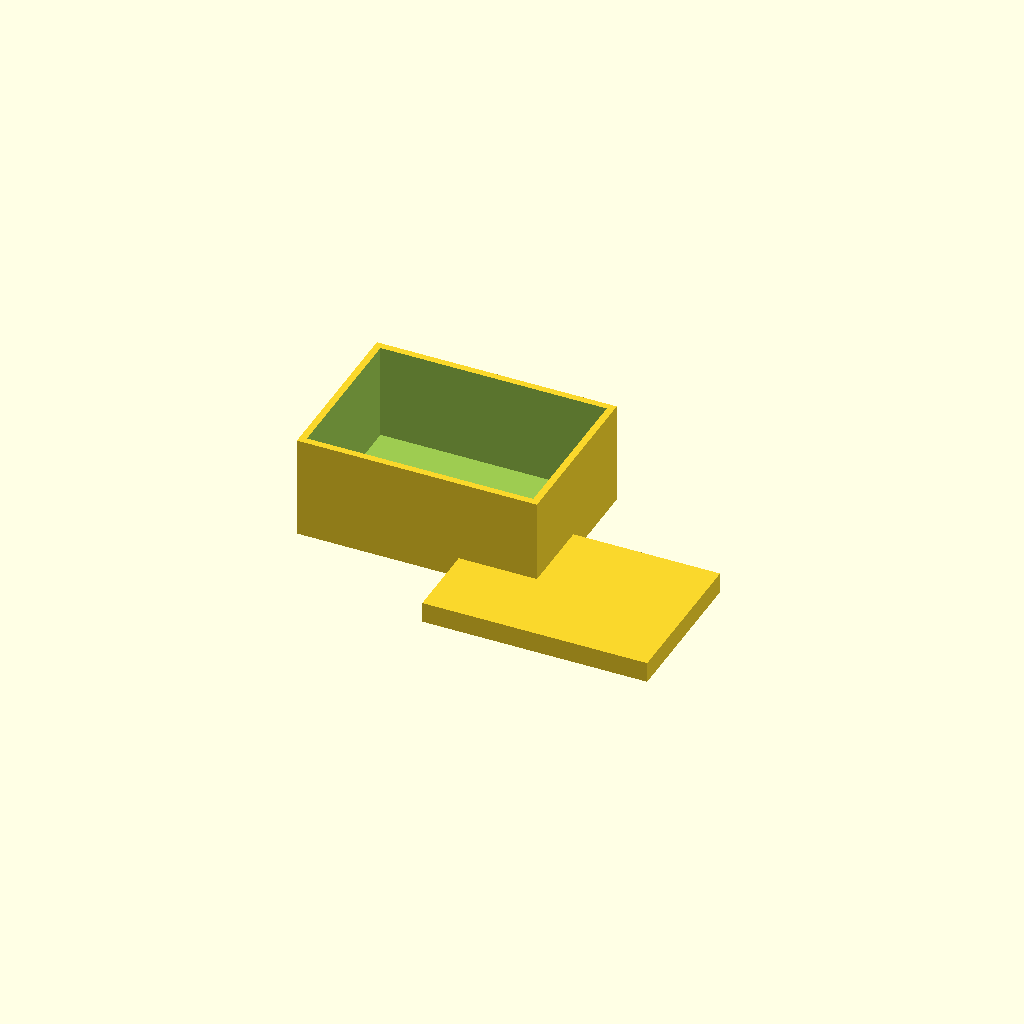
Cell 1 — every parameter at its default value.
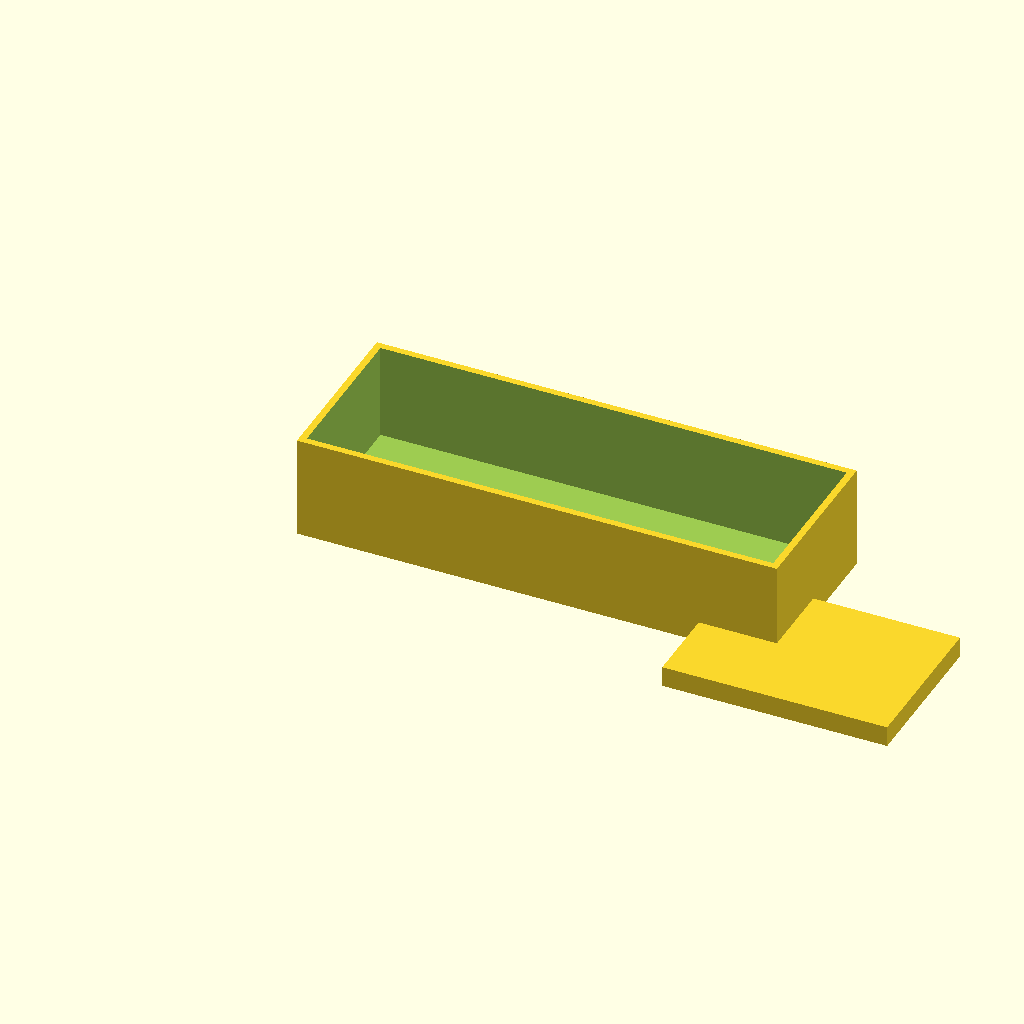
Cell 2: box_x = 140 (everything else at default).
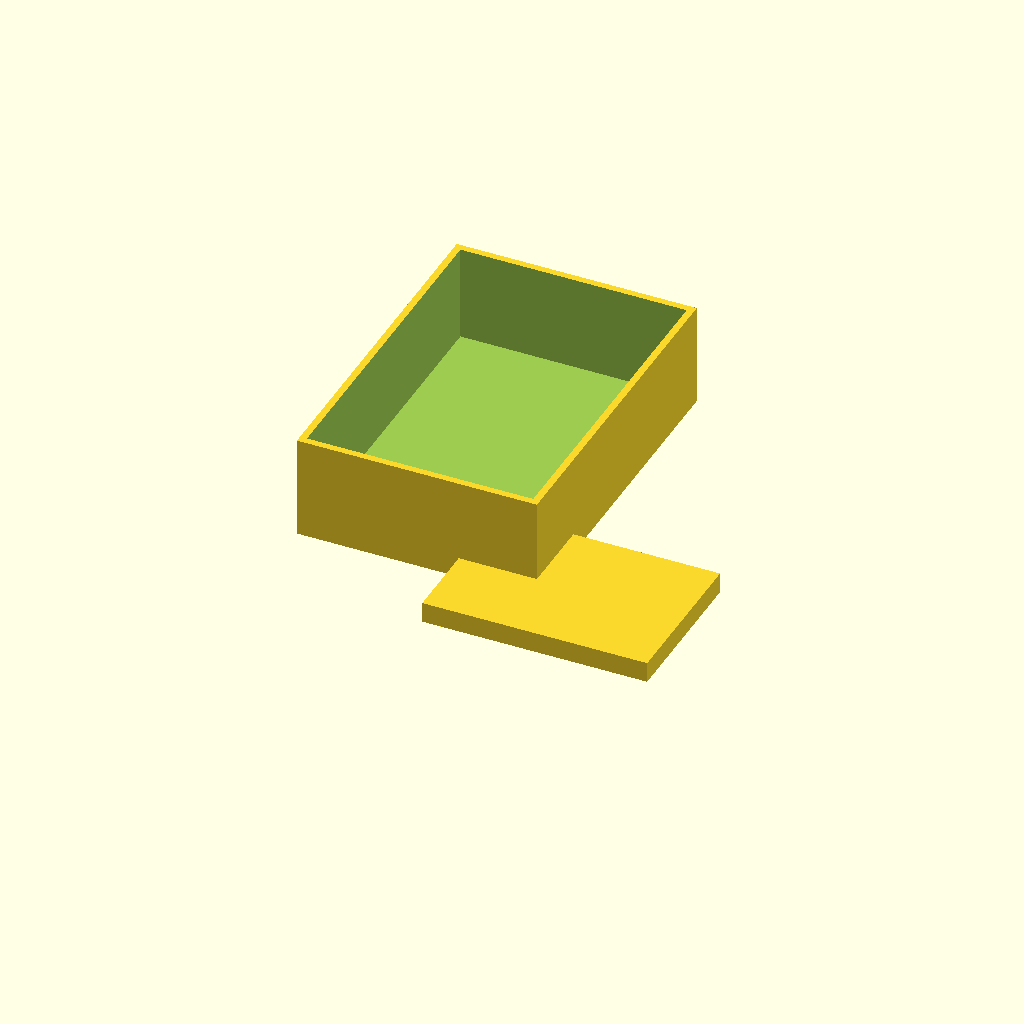
Cell 3 — box_y set to 100, the other parameters unchanged.
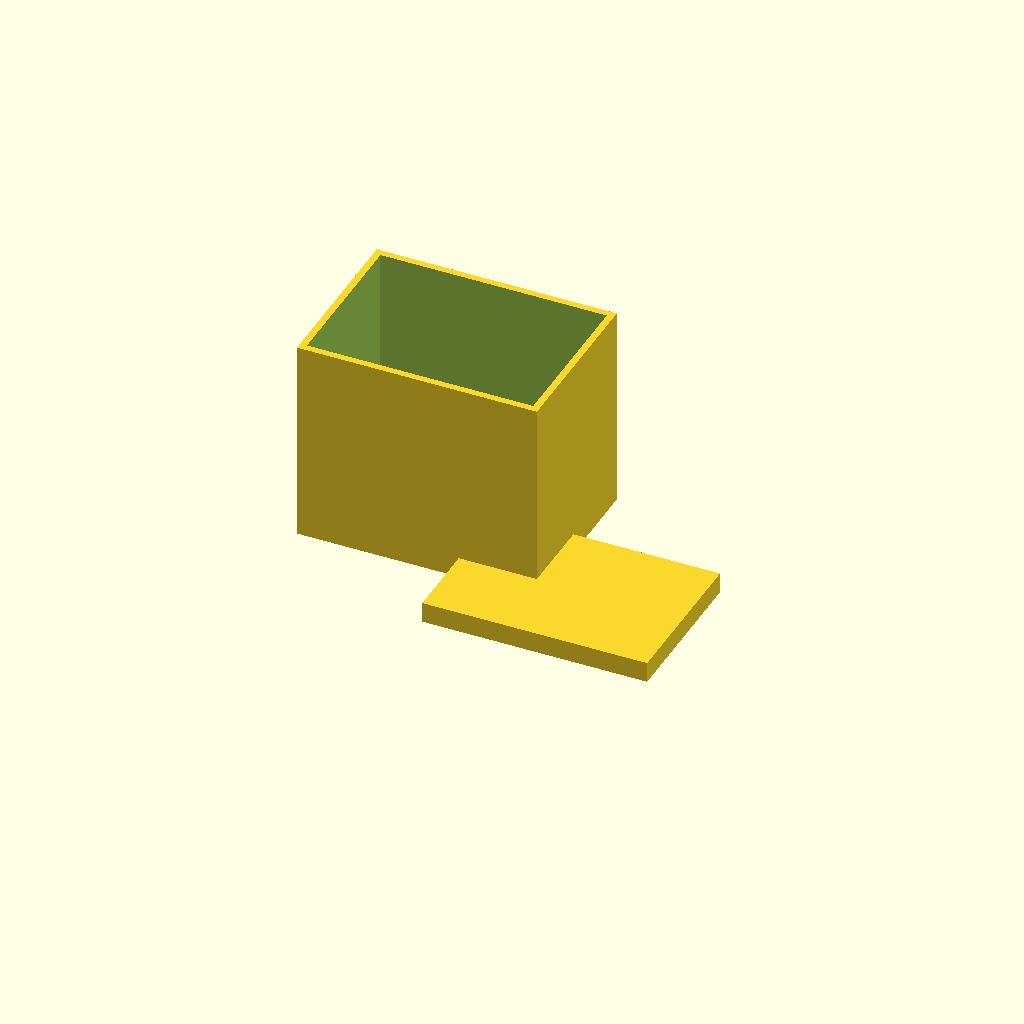
Cell 4 — box_z set to 60, the other parameters unchanged.
One fixed orthographic camera (rotation 55°, 0°, 25°; colour scheme Cornfield) for every cell.
OpenSCAD source file bench/results/gpu-v11s1-g14/code/scadcoder-v11s1/enclosure_box_and_lid_s1_a1.scad:
// Two-part enclosure for small electronics board
// Print orientation: box standing on bed (z = 0), lid on top, printed upside down

// ---------------- Parameters ----------------
box_x      = 70;    // box outer length (X)
box_y      = 50;    // box outer width (Y)
box_z      = 30;    // box outer height (Z)
box_wall   = 2;     // box wall thickness
box_floor  = 2;     // box floor thickness

gap        = 10;    // gap between box and lid

lip_wall   = 1.5;   // lid lip wall thickness
lip_h      = 4;     // lid lip height
lip_x      = 65.6;  // lid lip outer length (X)
lip_y      = 45.6;  // lid lip outer width (Y)

eps        = 0.5;   // cutter overshoot past faces

$fn = 64;

// ---------------- Derived ----------------
box_inner_x = box_x - 2 * box_wall;
box_inner_y = box_y - 2 * box_wall;
box_inner_z = box_z - box_floor;   // open-top cavity height

// ---------------- Model ----------------
union() {
    // Part 1: box, open top
    difference() {
        cube([box_x, box_y, box_z]);
        translate([box_wall, box_wall, box_floor])
            cube([box_inner_x, box_inner_y, box_inner_z + 0.01]); // tiny floor
    }

    // Part 2: lid, printed upside down
    translate([box_x + gap, 0, 0]) {
        // base plate
        translate([-lip_x / 2, -lip_y / 2, 0])
            cube([lip_x, lip_y, 2]);
        // lip on top (overhangs the plate, slides into box opening)
        translate([-lip_x / 2, -lip_y / 2, 2])
            cube([lip_x, lip_y, lip_h]);
    }
}
Parameter table extracted from the source (name, type, default, range or options):
box_x: number, default 70
box_y: number, default 50
box_z: number, default 30
box_wall: number, default 2
box_floor: number, default 2
gap: number, default 10
lip_wall: number, default 1.5
lip_h: number, default 4
lip_x: number, default 65.6
lip_y: number, default 45.6
eps: number, default 0.5
